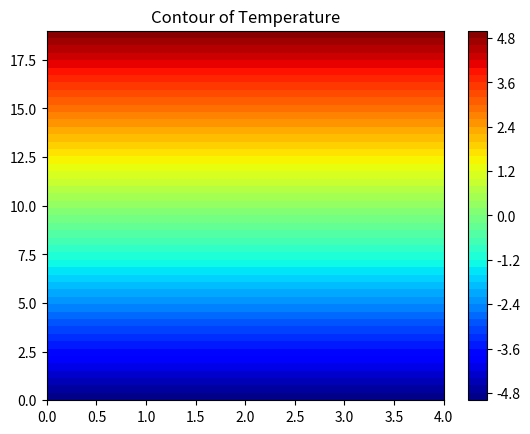

Here is the Python script that generated this plot:
import copy

import matplotlib.pyplot as plt
import numpy as np

maxIter = 5000
lenX = 5
lenY = 20
U = 5
d = 4
kai = 0

epsBelow = np.ones((lenY + 1, lenX))
epsLeft = np.ones((lenY, lenX + 1))
for i in range(lenX):
    for j in range(d + 1, lenY - d):
        epsBelow[j, i] = 1 + kai
for i in range(lenX + 1):
    for j in range(d + 1, lenY - 1 - d):
        epsLeft[j, i] = 1 + kai
    epsLeft[d, i] = 1 + 0.5 * kai
    epsLeft[lenY-1-d, i] = 1 + 0.5 * kai

phi = np.zeros((lenY, lenX))
phi[(lenY-1):, :] = +U
phi[:1, :] = -U

phiLast = copy.deepcopy(phi)

print("Solving...")

for Iter in range(maxIter):
    for i in range(1, lenX - 1):
        for j in range(1, lenY - 1):
            neighbors = np.array([phiLast[j, i+1], phiLast[j+1, i], phiLast[j, i-1], phiLast[j-1, i]])
            phi[j, i] = np.average(neighbors, weights=[epsLeft[j, i+1], epsBelow[j+1, i], epsLeft[j, i], epsBelow[j, i]])
    i = 0
    for j in range(1, lenY - 1):
        neighbors = np.array([phiLast[j, i+1], phiLast[j+1, i], phiLast[j-1, i]])
        phi[j, i] = np.average(neighbors, weights=[epsLeft[j, i+1], epsBelow[j+1, i], epsBelow[j, i]])
    i = lenX - 1
    for j in range(1, lenY - 1):
        neighbors = np.array([phiLast[j+1, i], phiLast[j, i-1], phiLast[j-1, i]])
        phi[j, i] = np.average(neighbors, weights=[epsBelow[j+1, i], epsLeft[j, i], epsBelow[j, i]])
    print("Iter: %d, difference: %f." % (Iter, abs(phi - phiLast).max()))
    phiLast = copy.deepcopy(phi)

print("Finished!")

plt.title("Contour of Temperature")
X, Y = np.meshgrid(np.arange(0, lenX), np.arange(0, lenY))
plt.contourf(X, Y, phi, 50, cmap=plt.get_cmap('jet'))
plt.colorbar()
# plt.savefig('plt1.pdf')
plt.show()
